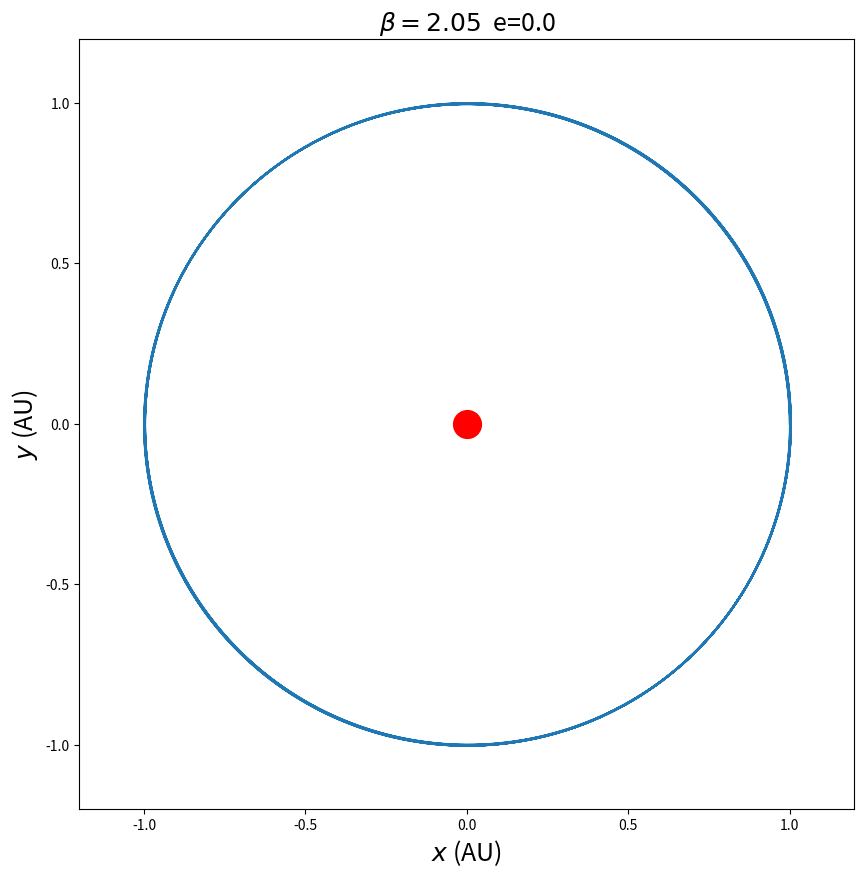
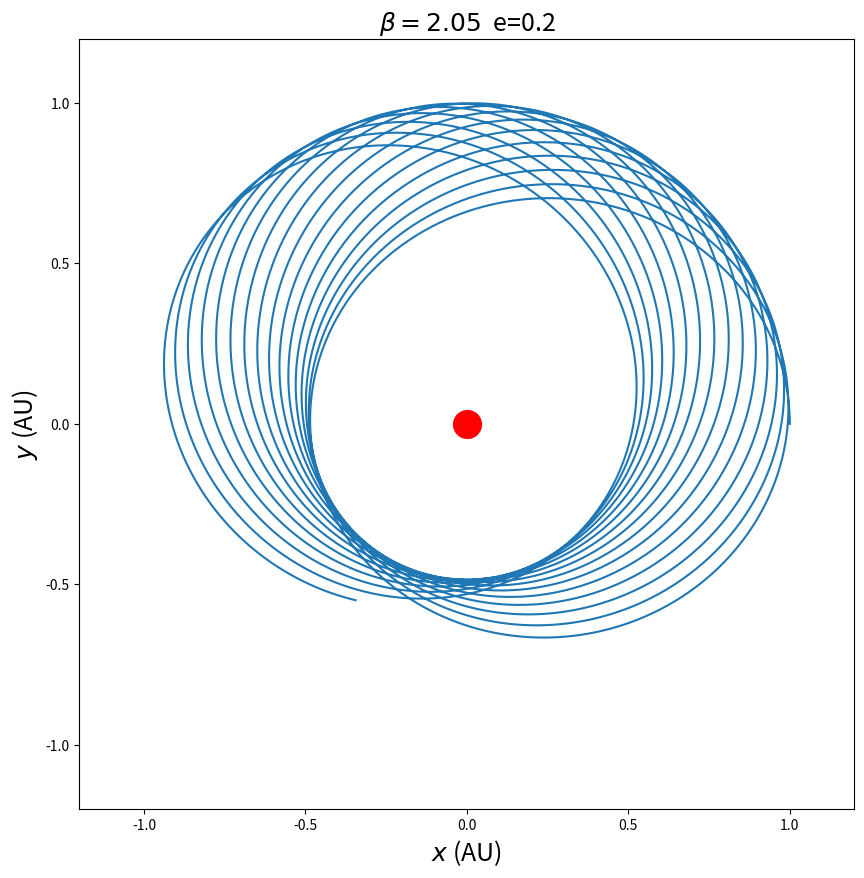
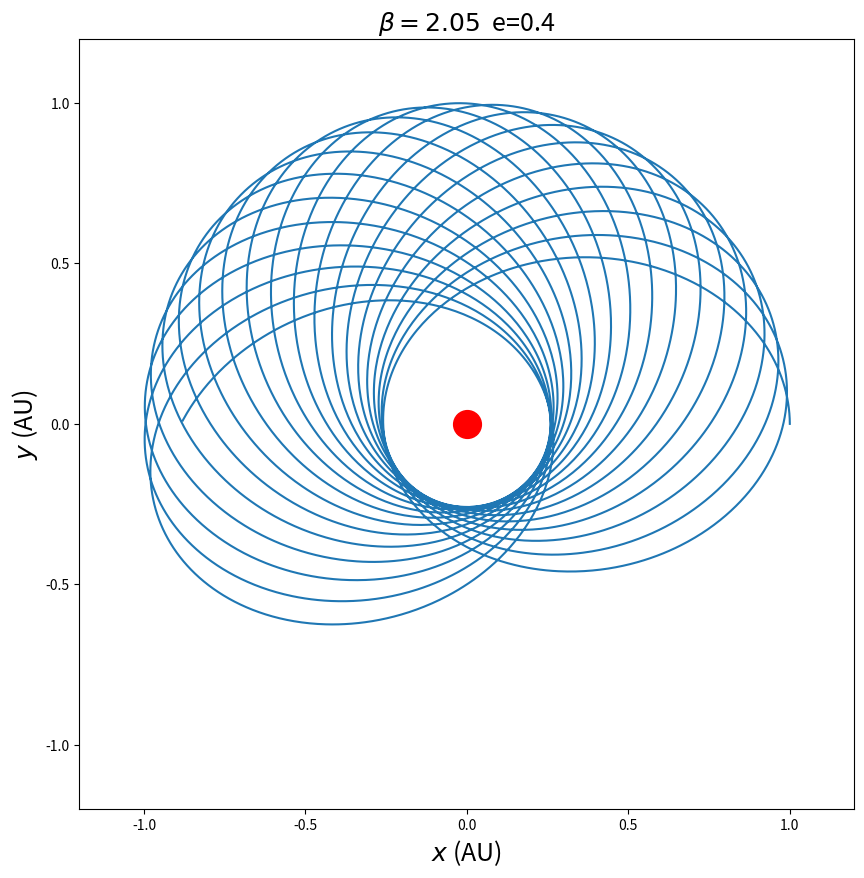
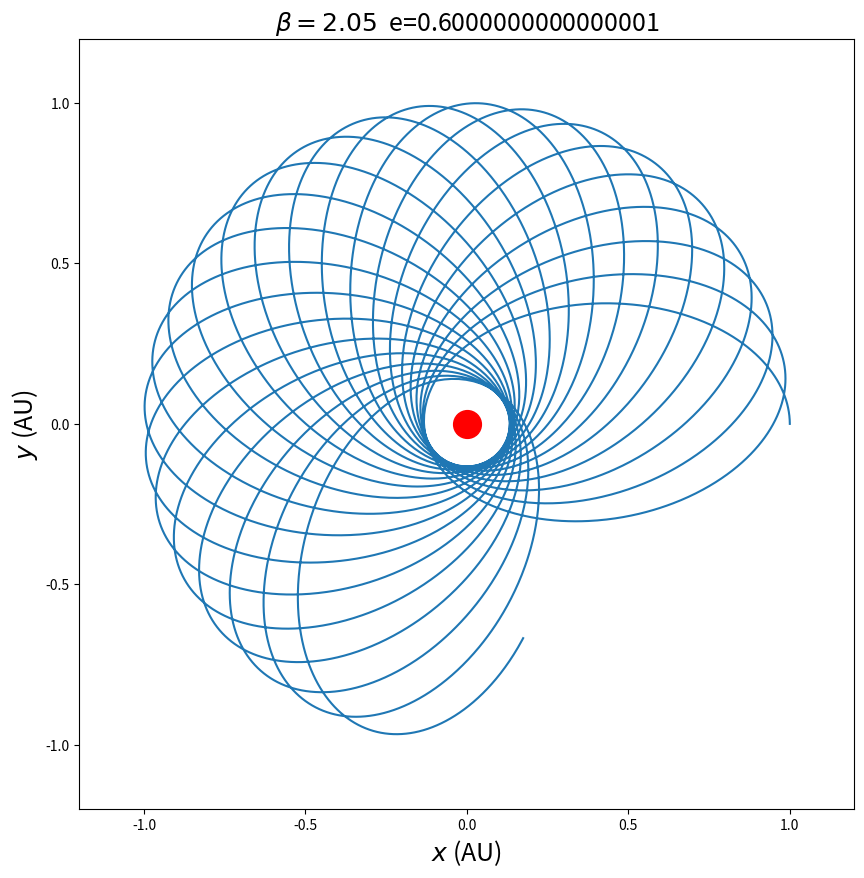
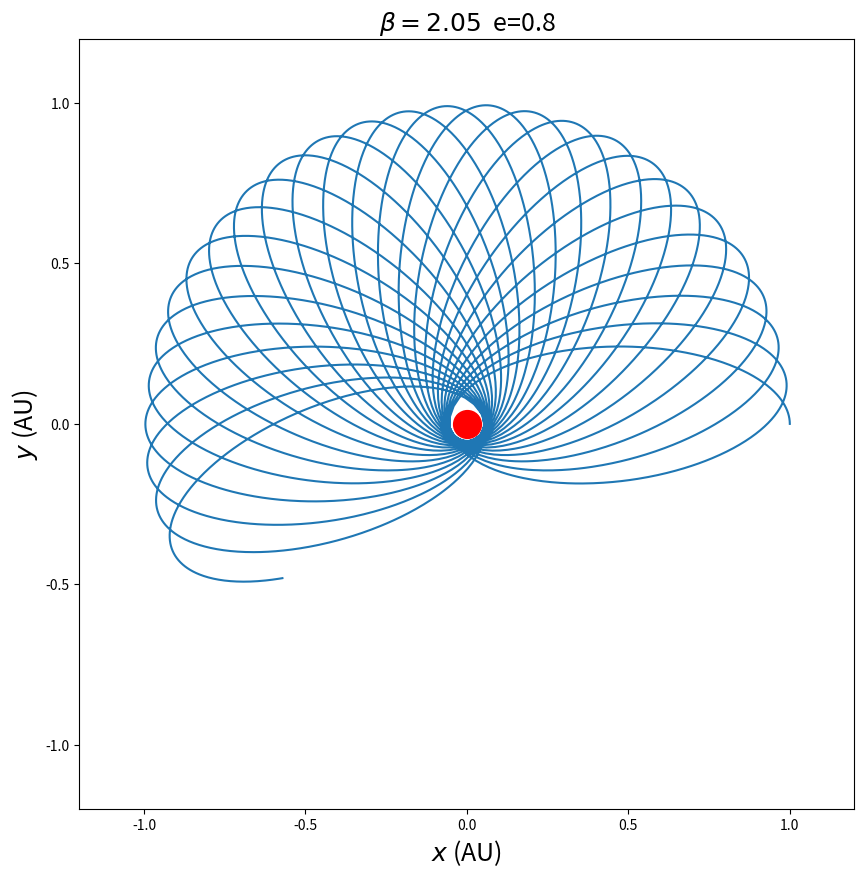
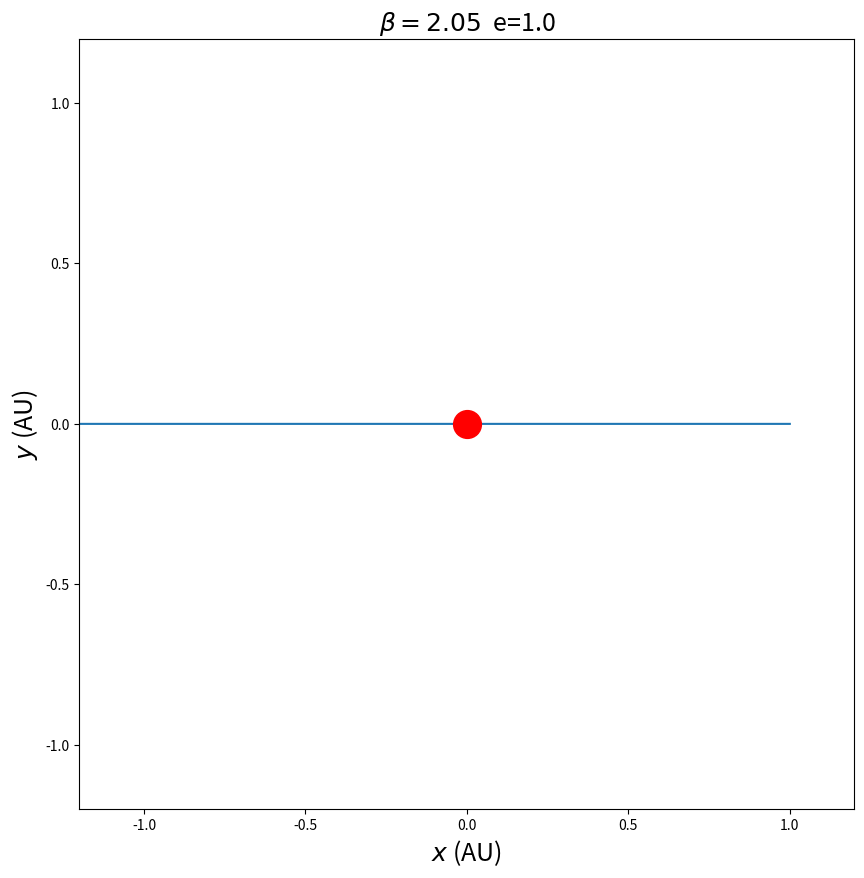
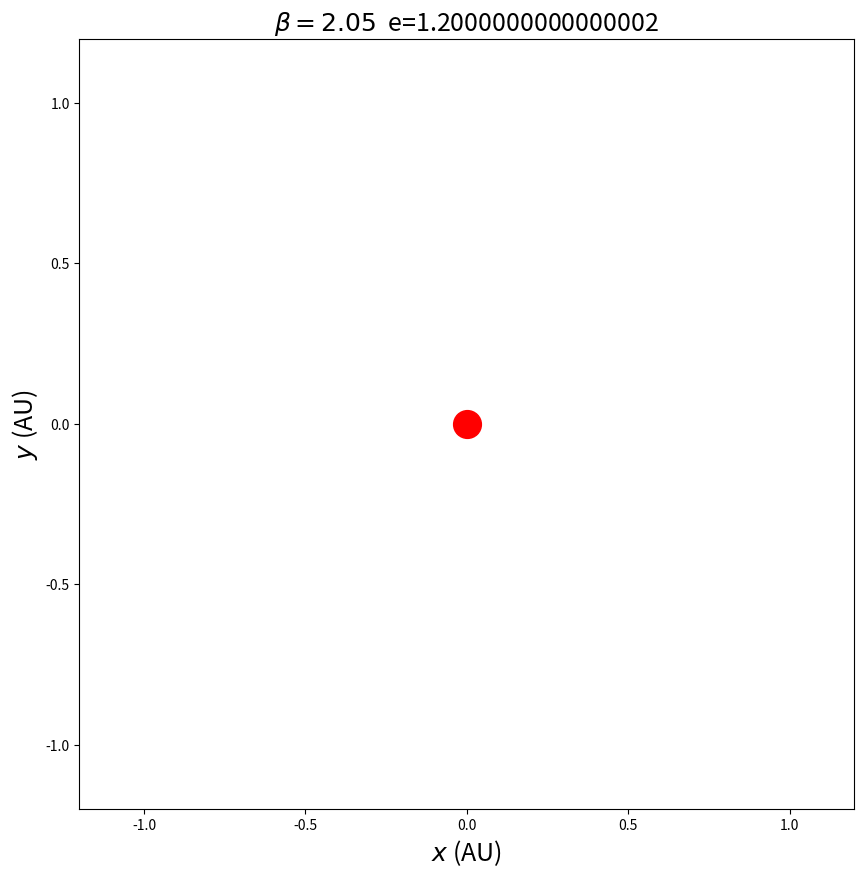
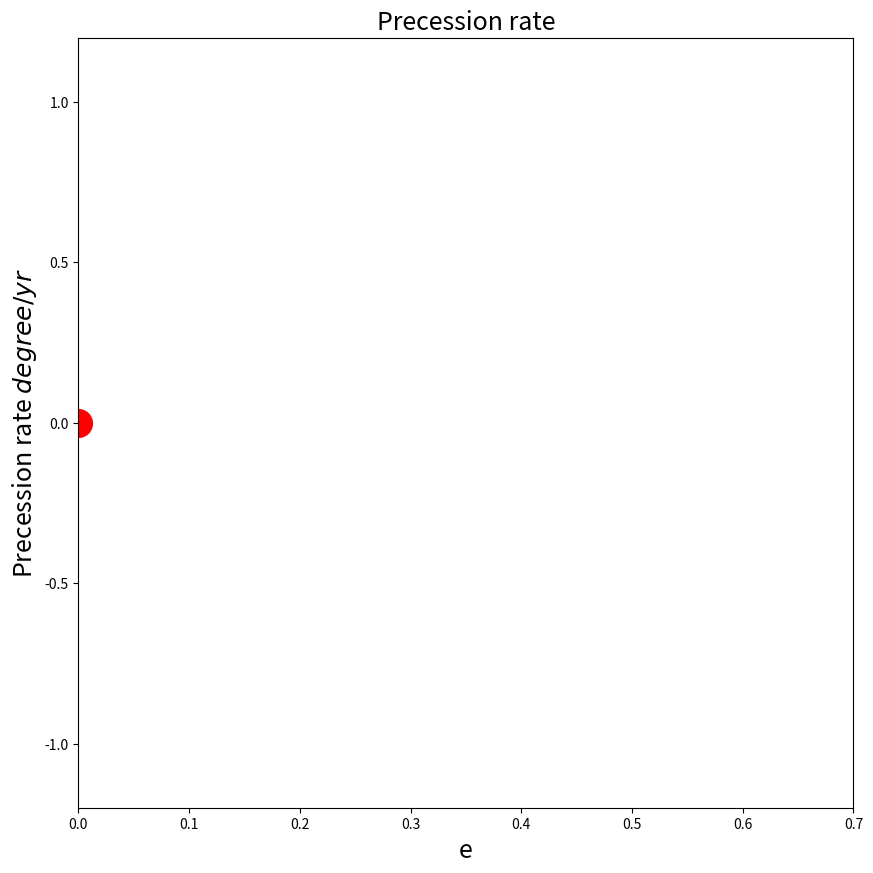

The script that saved these images, in order:
from numpy import *
import matplotlib.pyplot as plt

class INVERSE(object):
    ''' 
    class BINARY solves for system that not satisfy the inverse-square law
    where:
        -beta: index of the force
        e: ellipticity
        m: mass of central star
        dt, time : time step size and total time 
    '''
    def __init__(self, _beta=2.05, _e=0., _m=4*(pi**2), _dt=0.001, _time=10):
        self.m=_m
        self.e=_e
        self.x, self.y=[1.],[0.]
        self.vx, self.vy=[0],[sqrt(_m)*sqrt((1.-_e)/(1.+_e))]
        self.beta=_beta
        self.dt=_dt
        self.time= _time
        self.n=int(_time/_dt)
        #print self.x[-1],self.y[-1],self.vx[-1],self.vy[-1]
    def cal(self):       # use Euler-Cromer Method to calculate the trajectory of stars
        for i in range(self.n):
            self.r=sqrt(self.x[-1]**2+self.y[-1]**2)
            self.vx.append(self.vx[-1]+self.dt*(-self.m*self.x[-1]/self.r**(self.beta+1.)))
            self.vy.append(self.vy[-1]+self.dt*(-self.m*self.y[-1]/self.r**(self.beta+1.)))
            self.x.append(self.x[-1]+self.vx[-1]*self.dt)
            self.y.append(self.y[-1]+self.vy[-1]*self.dt)
    def plot_trajectory(self):       # plot the trajectory
        plt.plot(self.x,self.y,markersize=0.5,label='e= %.2f'%self.e)
        plt.plot([self.x[-1]],[self.y[-1]],markersize=8)
        plt.plot([0],[0],'or',markersize=20)
    def precession_rate(self):  # calculate the precession rate
        self.x_critical=0
        self.y_critical=0
        self.t_critical=0
        for i in range(len(self.x)-2):
            self.r_i=sqrt(self.x[i]**2+self.y[i]**2)
            self.r_i1=sqrt(self.x[i+1]**2+self.y[i+1]**2)
            self.r_i2=sqrt(self.x[i+2]**2+self.y[i+2]**2)
            if self.r_i<self.r_i1 and self.r_i1>self.r_i2:
                self.x_critical=self.x[i+1]
                self.y_critical=self.y[i+1]
                self.t_critical=self.dt*(i+1)
                break
        self.rate = arctan(self.y_critical/self.x_critical)/self.t_critical
        return self.rate
        
# calculate the trajectory of planet with different ellipticity       
for i in range(8):
    fig=plt.figure(figsize=(10,10)) 
    plt.xlim(-1.2,1.2)
    plt.ylim(-1.2,1.2)
    plt.xlabel(r'$x$'+' (AU)',fontsize=18)
    plt.ylabel(r'$y$'+' (AU)',fontsize=18)
    plt.title(r'$\beta=2.05$'+'  '+'e='+str(i*0.2),fontsize=18)



    cmp=INVERSE(2.05,i*0.2)
    cmp.cal()
    cmp.plot_trajectory()
    plt.show()
# change the ellipticity and get the corresponding precession rate
e=[]
rate=[]
for i in linspace(0.1,0.6,20):
    cmp= INVERSE(2.05,i)
    cmp.cal()
    e.append(i)
    rate.append(180/pi*cmp.precession_rate())
plt.xlim(-0,0.7)
plt.xlabel(r'e')
plt.ylabel(r'Precession rate '+r'$ degree/yr $',fontsize=18)
plt.title(r'Precession rate',fontsize=18)
plt.plot(e,rate,'oy')
plt.plot(e,rate,'-r')
plt.show()

